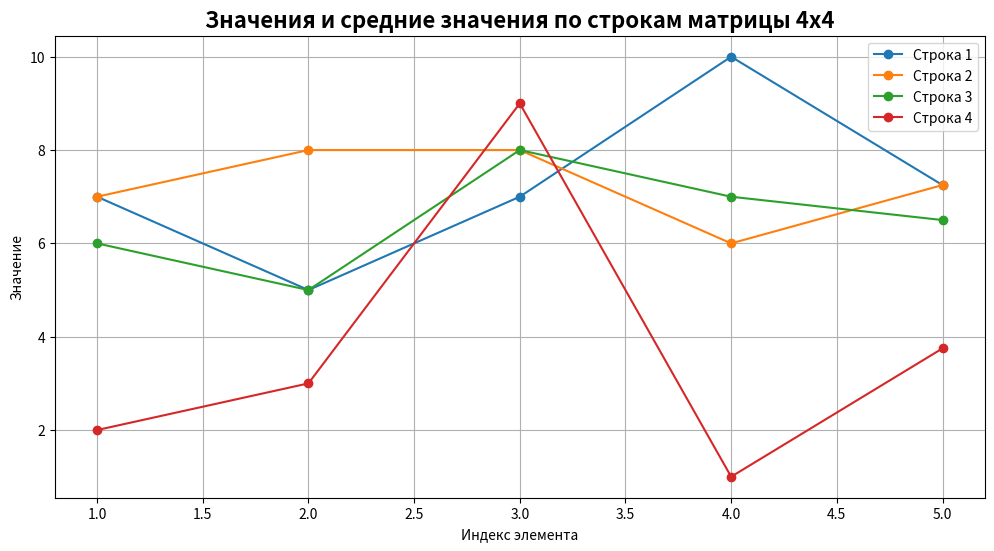

Reproduce this figure in Python.
import numpy as np

import matplotlib.pyplot as plt

# Создание матрицы размера 4x4 и заполнение ее случайными значениями от 1 до 10
matrix = np.random.randint(1, 11, size=(4, 4))
print("Исходная матрица:")
print(matrix)

# Нахождение среднего значения элементов в каждой строке
row_means = np.mean(matrix, axis=1)
print("\nСредние значения по строкам:")
print(row_means)

# Добавление среднего значения в конец каждой строки
extended_matrix = np.hstack((matrix, row_means.reshape(-1, 1)))
print("\nМатрица с добавленными средними значениями по строкам:")
print(extended_matrix)

# Визуализация данных
plt.figure(figsize=(12, 6))

# Построение линий для каждой строки матрицы
for i in range(matrix.shape[0]):
    plt.plot(np.arange(1, 6), extended_matrix[i], marker='o', linestyle='-', label=f'Строка {i+1}')

# Название диаграммы и подписи к осям
plt.title('Значения и средние значения по строкам матрицы 4x4', fontsize=16, fontweight='bold')
plt.xlabel('Индекс элемента')
plt.ylabel('Значение')
plt.legend()
plt.grid(True)

# Отображение графика
plt.show()